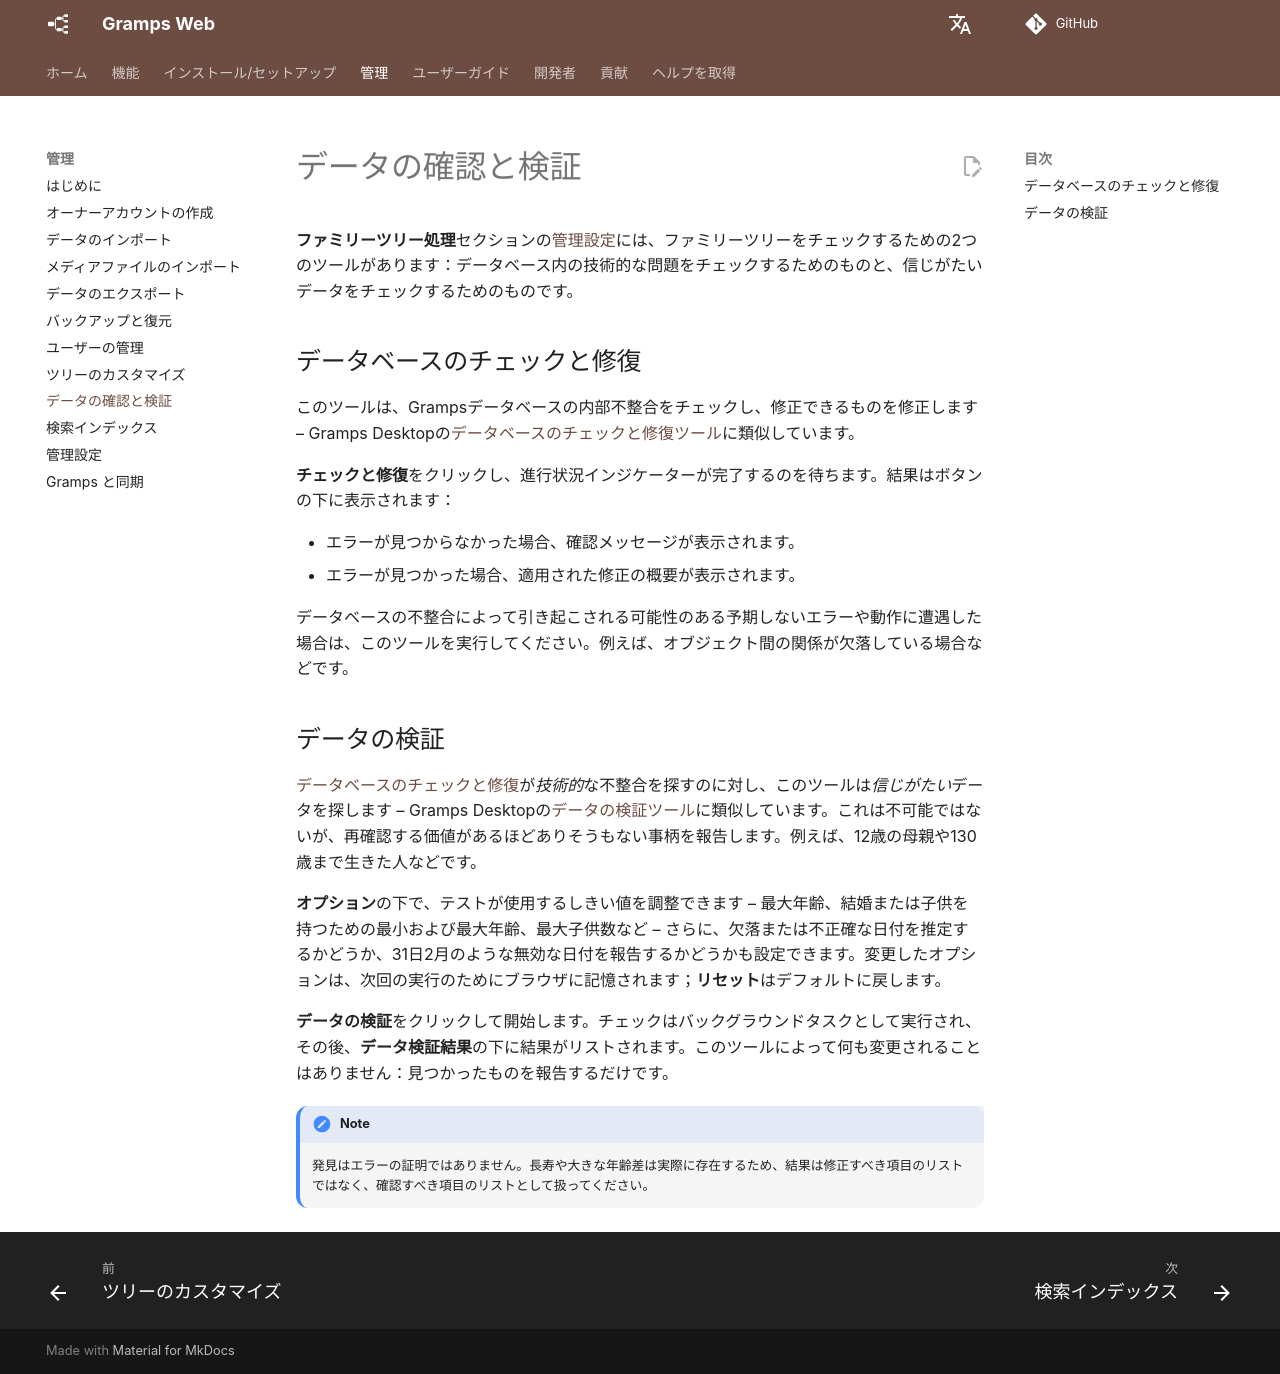

repository: gramps-project/gramps-web-docs · page: ja/administration/check-repair/index.html · generator: mkdocs

# データの確認と検証

**ファミリーツリー処理**セクションの[管理設定](settings.md)には、ファミリーツリーをチェックするための2つのツールがあります：データベース内の技術的な問題をチェックするためのものと、信じがたいデータをチェックするためのものです。

## データベースのチェックと修復

このツールは、Grampsデータベースの内部不整合をチェックし、修正できるものを修正します – Gramps Desktopの[データベースのチェックと修復ツール](https://www.gramps-project.org/wiki/index.php/Gramps_5.2_Wiki_Manual_-_Tools#Check_and_Repair_Database)に類似しています。

**チェックと修復**をクリックし、進行状況インジケーターが完了するのを待ちます。結果はボタンの下に表示されます：

- エラーが見つからなかった場合、確認メッセージが表示されます。
- エラーが見つかった場合、適用された修正の概要が表示されます。

データベースの不整合によって引き起こされる可能性のある予期しないエラーや動作に遭遇した場合は、このツールを実行してください。例えば、オブジェクト間の関係が欠落している場合などです。

## データの検証

[データベースのチェックと修復](#check-and-repair-database)が*技術的*な不整合を探すのに対し、このツールは*信じがたい*データを探します – Gramps Desktopの[データの検証ツール](https://gramps-project.org/wiki/index.php/Gramps_5.0_Wiki_Manual_-_Tools#Verify_the_Data)に類似しています。これは不可能ではないが、再確認する価値があるほどありそうもない事柄を報告します。例えば、12歳の母親や130歳まで生きた人などです。

**オプション**の下で、テストが使用するしきい値を調整できます – 最大年齢、結婚または子供を持つための最小および最大年齢、最大子供数など – さらに、欠落または不正確な日付を推定するかどうか、31日2月のような無効な日付を報告するかどうかも設定できます。変更したオプションは、次回の実行のためにブラウザに記憶されます；**リセット**はデフォルトに戻します。

**データの検証**をクリックして開始します。チェックはバックグラウンドタスクとして実行され、その後、**データ検証結果**の下に結果がリストされます。このツールによって何も変更されることはありません：見つかったものを報告するだけです。

!!! note
    発見はエラーの証明ではありません。長寿や大きな年齢差は実際に存在するため、結果は修正すべき項目のリストではなく、確認すべき項目のリストとして扱ってください。
